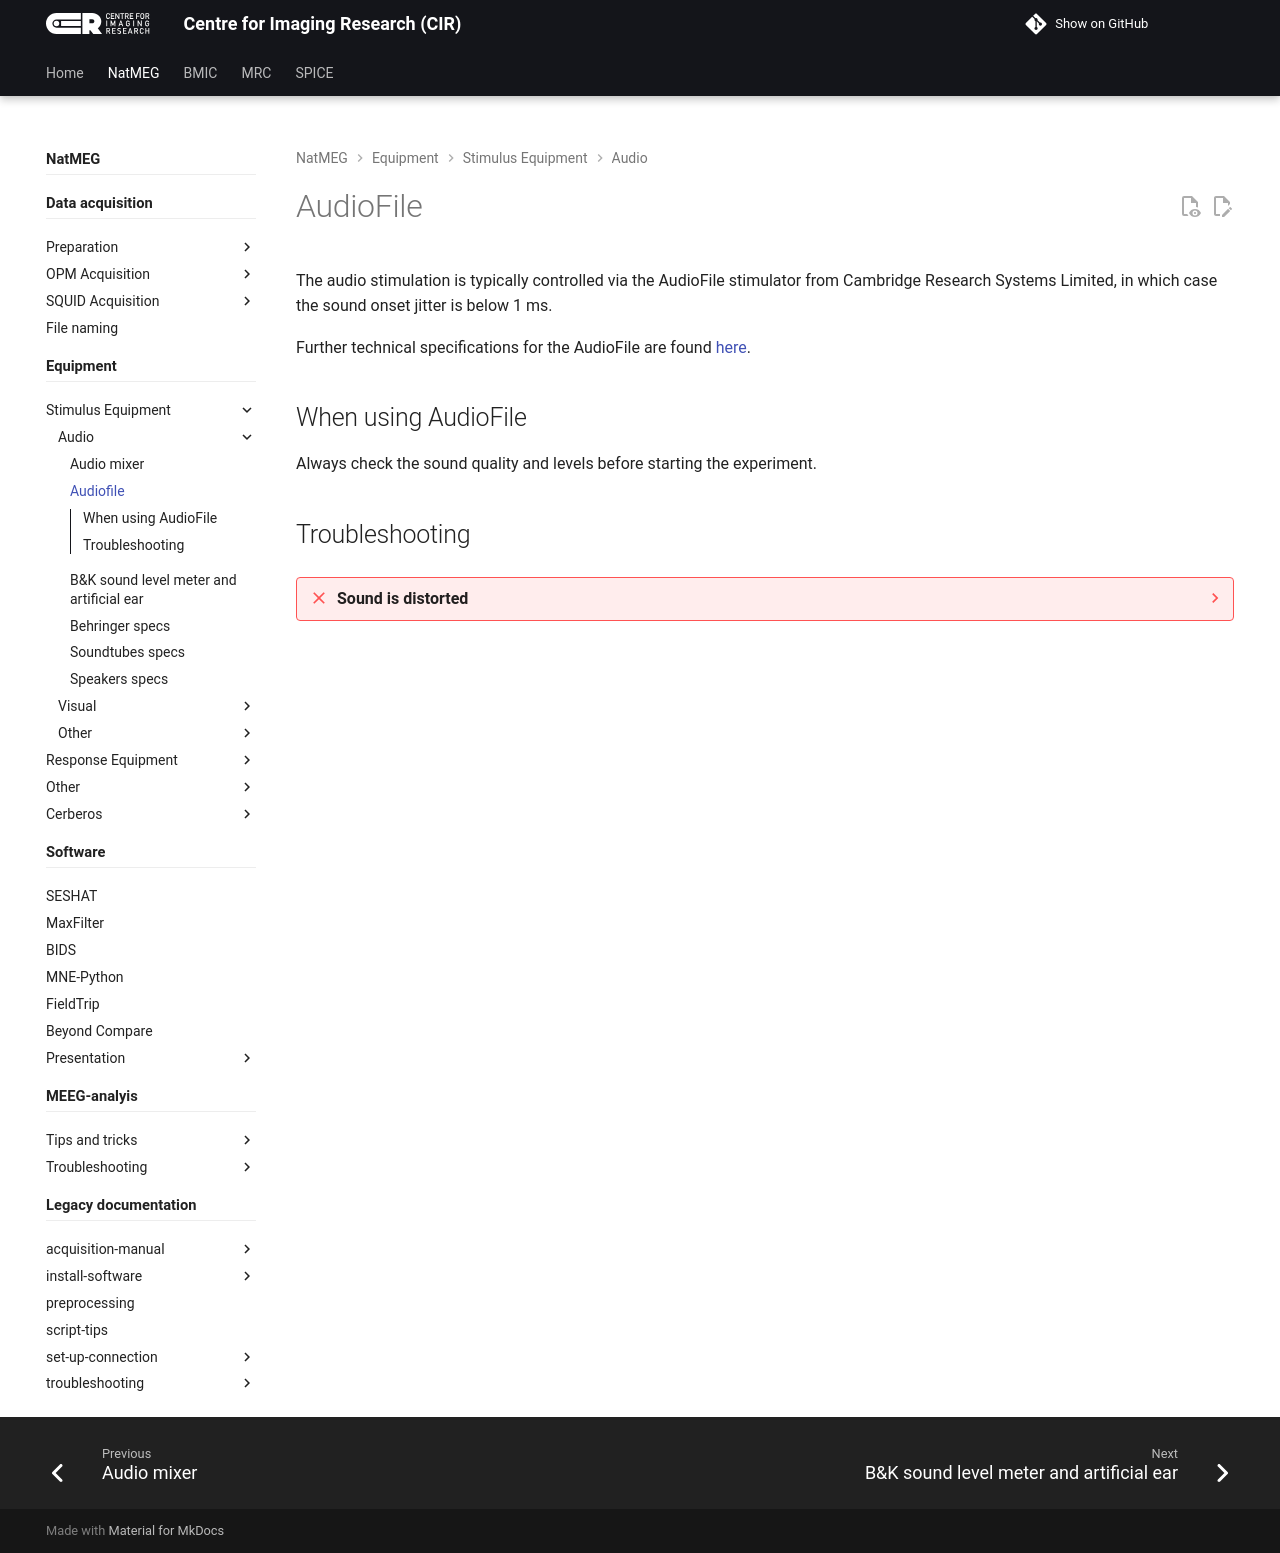

repository: k-CIR/cir-wiki · page: natmeg/equipment/stimulus-equipment/audio/Audiofile-specs/index.html · generator: mkdocs

---
title: Audiofile
---

# AudioFile

The audio stimulation is typically controlled via the AudioFile stimulator from Cambridge Research Systems Limited, in which case  the sound onset jitter is below 1 ms.

Further technical specifications for the AudioFile are found [here](https://natmeg.se/onewebmedia/071-CRS-0080_R01_AudioFile%20User%20Manual.pdf).

## When using AudioFile

Always check the sound quality and levels before starting the experiment. 

## Troubleshooting

??? failure "Sound is distorted"
    !!! success ""
        Restart AudioFile unit by unplugging and re-plugging the USB cable. Try from both the Stimulus PC and from the back of the AudioFile unit.
